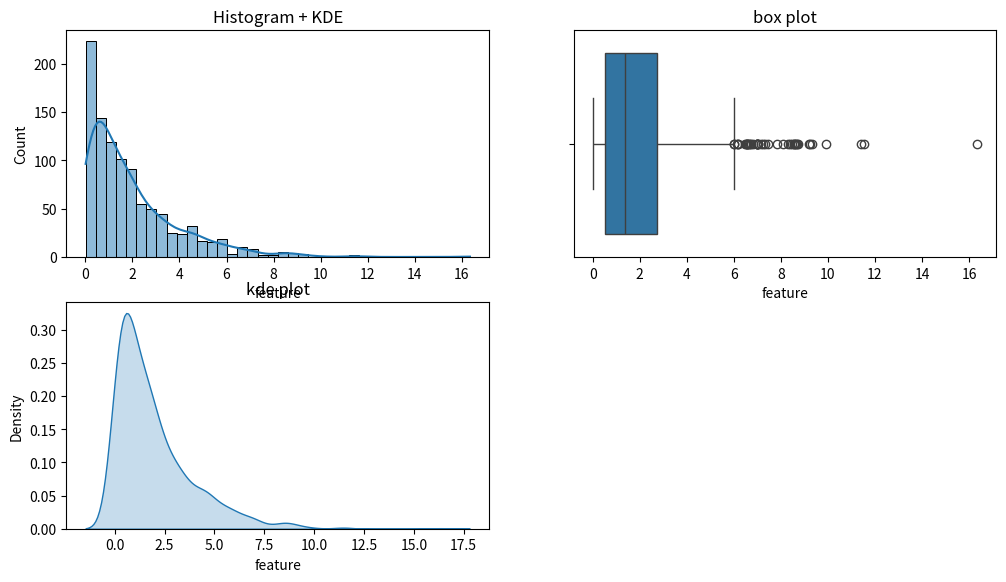

Source code (Python):
import numpy as np
import seaborn as sns
import matplotlib.pyplot as plt
import pandas as pd

np.random.seed(42)
data = np.random.exponential(scale=2,size=1000)
# print(data)

df=pd.DataFrame({'feature':data})
print(df)

skew_value=df['feature'].skew()
print(skew_value)

plt.figure(figsize=(12,10))

plt.subplot(3,2,1)
sns.histplot(df['feature'],kde=True)
plt.title('Histogram + KDE')

plt.subplot(3,2,2)
sns.boxplot(x=df['feature'])
plt.title('box plot')

plt.subplot(3,2,3)
sns.kdeplot(df['feature'],fill=True)
plt.title('kde plot')


plt.show()
